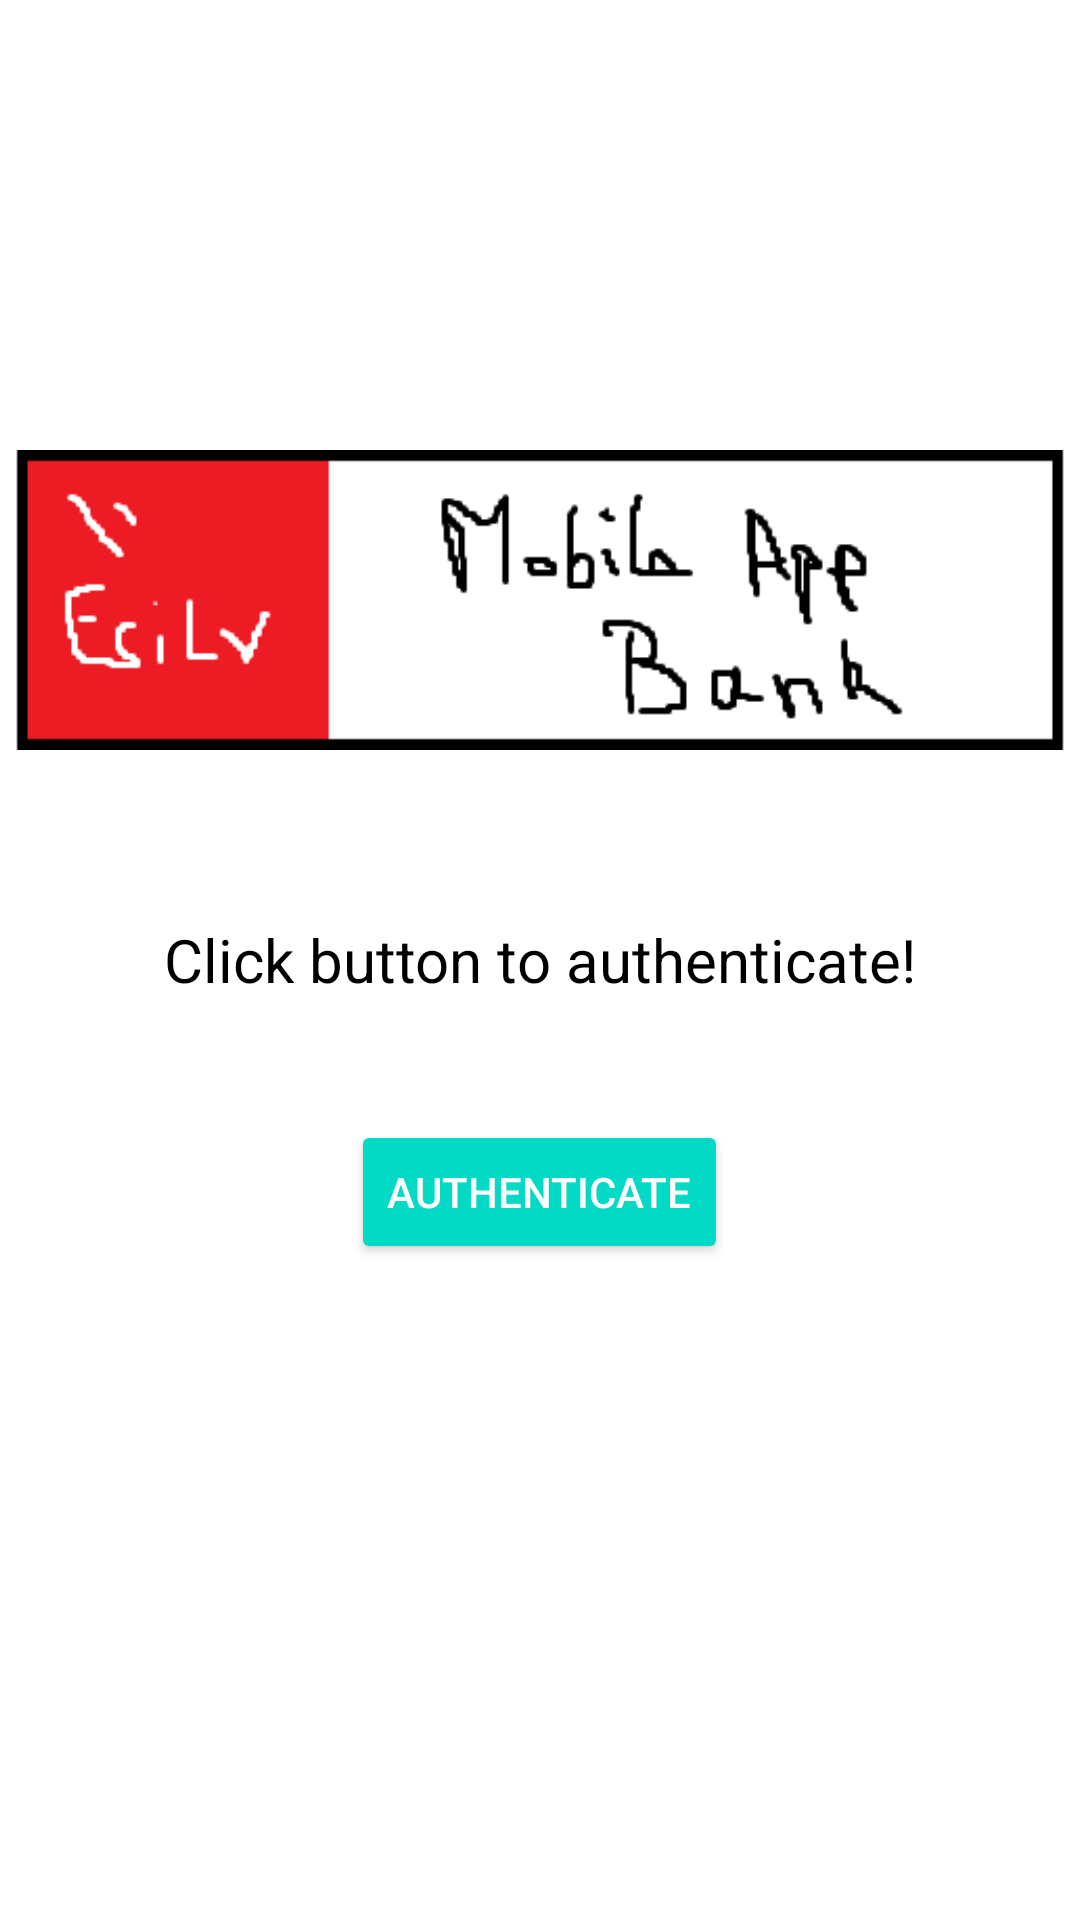

Layout XML and referenced resources for this Android screen:
<!-- AndroidManifest.xml: application theme Theme.MobileApp_M1SecureDevelopment -->
<!-- res/layout/activity_main.xml -->
<?xml version="1.0" encoding="utf-8"?>

<RelativeLayout xmlns:android="http://schemas.android.com/apk/res/android"
    xmlns:app="http://schemas.android.com/apk/res-auto"
    xmlns:tools="http://schemas.android.com/tools"
    android:layout_width="match_parent"
    android:layout_height="match_parent"
    tools:context=".MainActivity">

    <ImageView
        android:layout_width="350dp"
        android:layout_height="300dp"
        android:layout_marginTop="50dp"
        android:layout_centerHorizontal="true"
        android:src="@drawable/esilv" />

    <TextView
        android:id="@+id/authStatusTv"
        android:layout_width="wrap_content"
        android:layout_height="wrap_content"
        android:text="Click button to authenticate!"
        android:layout_centerVertical="true"
        android:layout_centerHorizontal="true"
        android:textColor="#000"
        android:textSize="20sp"/>

    <Button
        android:id="@+id/authBtn"
        android:text="Authenticate"
        android:layout_below="@id/authStatusTv"
        android:layout_centerHorizontal="true"
        android:layout_margin="40dp"
        android:drawableLeft="@drawable/ic_fingerprint_white"
        android:drawablePadding="10dp"
        style="@style/Widget.AppCompat.Button.Colored"
        android:layout_width="wrap_content"
        android:layout_height="wrap_content" />

</RelativeLayout>
<!-- resources referenced by this layout -->
<resources>
  <!-- drawable esilv: png bitmap (drawable-v24, 6321 bytes) -->
  <style name="Theme.MobileApp_M1SecureDevelopment" parent="Theme.MaterialComponents.DayNight.DarkActionBar">
          
          <item name="colorPrimary">@color/purple_500</item>
          <item name="colorPrimaryVariant">@color/purple_700</item>
          <item name="colorOnPrimary">@color/white</item>
          
          <item name="colorSecondary">@color/teal_200</item>
          <item name="colorSecondaryVariant">@color/teal_700</item>
          <item name="colorOnSecondary">@color/black</item>
          
          <item name="android:statusBarColor" tools:targetApi="l">?attr/colorPrimaryVariant</item>
          
      </style>
  <!-- not gathered from this repository: default colours our renderer supplied (Android Studio template values) -->
  <color name="purple_500">#FF6200EE</color>
  <color name="purple_700">#FF3700B3</color>
  <color name="teal_200">#FF03DAC5</color>
  <color name="teal_700">#FF018786</color>
  <color name="black">#FF000000</color>
  <color name="white">#FFFFFFFF</color>
</resources>
